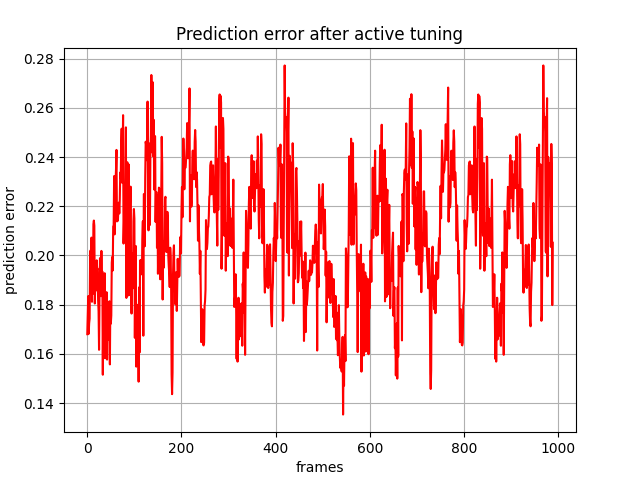

Data behind this chart, as committed beside it:
, 0
0, 0.168
1, 0.1753
2, 0.1835
3, 0.1682
4, 0.1725
5, 0.1743
6, 0.1987
7, 0.2021
8, 0.1847
9, 0.2073
10, 0.1812
11, 0.2058
12, 0.1844
13, 0.2127
14, 0.2142
15, 0.2121
16, 0.1805
17, 0.1888
18, 0.1857
19, 0.1898
20, 0.198
21, 0.1943
22, 0.1946
23, 0.182
24, 0.1773
25, 0.1616
26, 0.1849
27, 0.1989
28, 0.1842
29, 0.1835
30, 0.2018
31, 0.1878
32, 0.1935
33, 0.1515
34, 0.1851
35, 0.1645
36, 0.1725
37, 0.1928
38, 0.1582
39, 0.1793
40, 0.1607
41, 0.1851
42, 0.1577
43, 0.1731
44, 0.1774
45, 0.1804
46, 0.1658
47, 0.1814
48, 0.1557
49, 0.181
50, 0.1723
51, 0.1756
52, 0.1971
53, 0.1994
54, 0.1939
55, 0.2118
56, 0.2121
57, 0.2323
58, 0.2086
59, 0.2174
... 929 more rows
